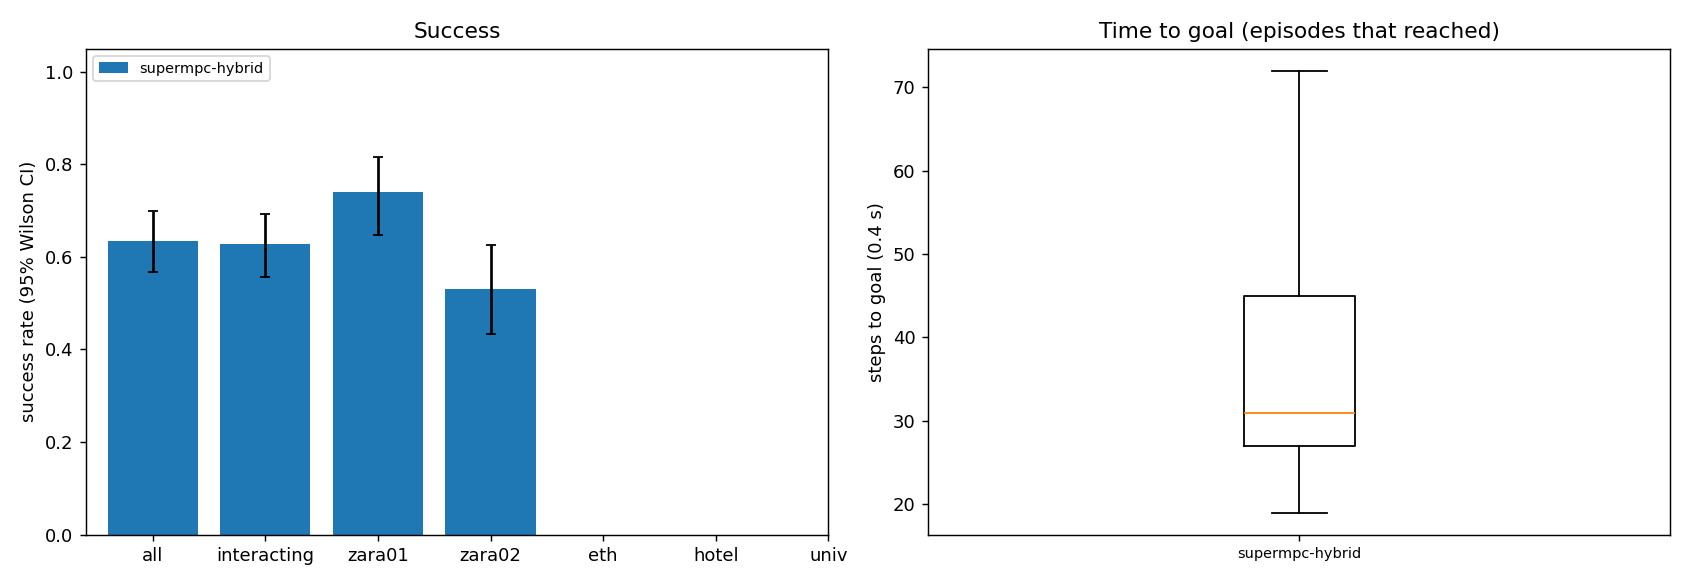

The file beside this chart, header and first rows:
scene, episode, frame, start_x, start_y, goal_x, goal_y, path_peds, surge, planner, success, reached, collisions, coll_tracked, coll_untracked, coll_stopped, steps, min_clearance, coverage, solve_ms, failures, slack_steps, unseen_slack_steps, coll_spawn
zara01, 6, 5751, -7.0, 14.02, 5.0, 14.02, 5, 0, supermpc-hybrid, 1, 1, 0, 0, 0, 0, 23, 0.6976, 0.0, 75.3, 0, 0, 7, 0
zara01, 0, 4981, -7.0, 13, 5.0, 13, 10, 0, supermpc-hybrid, 1, 1, 0, 0, 0, 0, 25, 4.561, nan, 80.06, 0, 0, 6, 0
zara01, 8, 8041, -7.0, 11.23, 5.0, 11.23, 0, 0, supermpc-hybrid, 1, 1, 0, 0, 0, 0, 26, 2.314, 0.0, 65.03, 0, 0, 7, 0
zara01, 3, 7851, -7.0, 15.69, 5.0, 15.69, 5, 0, supermpc-hybrid, 1, 1, 0, 0, 0, 0, 24, 1.953, 0.4118, 88.62, 0, 0, 5, 0
zara01, 2, 5951, 5.0, 10.42, -7.0, 10.42, 9, 0, supermpc-hybrid, 1, 1, 0, 0, 0, 0, 26, 0.9212, 0.9333, 86.86, 0, 0, 7, 0
zara01, 9, 8041, 5.0, 12.9, -7.0, 12.9, 1, 0, supermpc-hybrid, 1, 1, 0, 0, 0, 0, 26, 5.449, nan, 85.68, 0, 0, 5, 0
zara01, 4, 7631, -7.0, 13.07, 5.0, 13.07, 6, 0, supermpc-hybrid, 1, 1, 0, 0, 0, 0, 30, 1.2, 0.3917, 77.43, 0, 0, 7, 0
zara01, 5, 5831, 5.0, 11.65, -7.0, 11.65, 7, 0, supermpc-hybrid, 0, 1, 1, 1, 0, 0, 31, -0.1577, 0.5635, 91.92, 0, 5, 6, 0
zara01, 10, 7851, -7.0, 11.41, 5.0, 11.41, 4, 0, supermpc-hybrid, 1, 1, 0, 0, 0, 0, 31, 1.412, 0.7778, 87.44, 0, 0, 8, 0
zara01, 7, 7341, -7.0, 14.9, 5.0, 14.9, 6, 0, supermpc-hybrid, 1, 1, 0, 0, 0, 0, 34, 0.1133, 0.8116, 89.51, 0, 8, 12, 0
zara01, 11, 6631, 5.0, 15.2, -7.0, 15.2, 11, 0, supermpc-hybrid, 0, 1, 1, 1, 0, 0, 45, -0.1123, 0.5753, 93.44, 0, 5, 12, 0
zara01, 12, 7311, 5.0, 11.66, -7.0, 11.66, 6, 0, supermpc-hybrid, 0, 1, 2, 2, 0, 0, 40, -0.2129, 0.4458, 108.5, 0, 8, 16, 0
zara01, 17, 4621, -7.0, 12.81, 5.0, 12.81, 4, 0, supermpc-hybrid, 1, 1, 0, 0, 0, 0, 28, 1.874, 0.0, 71.06, 0, 0, 7, 0
zara01, 13, 6191, 5.0, 15.38, -7.0, 15.38, 9, 0, supermpc-hybrid, 1, 1, 0, 0, 0, 0, 24, 0.5964, 0.5625, 106.5, 0, 0, 9, 0
zara01, 18, 6761, 5.0, 12.04, -7.0, 12.04, 9, 0, supermpc-hybrid, 0, 1, 1, 1, 0, 0, 29, -0.02922, 0.7083, 97.38, 0, 6, 6, 0
zara01, 16, 6711, 5.0, 11.2, -7.0, 11.2, 12, 0, supermpc-hybrid, 0, 1, 1, 0, 1, 0, 34, -0.1061, 0.6296, 106.3, 0, 11, 10, 0
zara01, 20, 4821, 5.0, 14.15, -7.0, 14.15, 5, 0, supermpc-hybrid, 1, 1, 0, 0, 0, 0, 26, 0.6288, 0.875, 100.7, 0, 0, 4, 0
zara01, 21, 6161, -7.0, 10.2, 5.0, 10.2, 8, 0, supermpc-hybrid, 1, 1, 0, 0, 0, 0, 26, 0.9779, 0.8125, 102.8, 0, 4, 8, 0
zara01, 1, 4961, 5.0, 10.17, -7.0, 10.17, 6, 0, supermpc-hybrid, 1, 1, 0, 0, 0, 0, 59, 0.3954, 0.6374, 127.4, 0, 7, 29, 0
zara01, 22, 4761, 5.0, 11.85, -7.0, 11.85, 4, 0, supermpc-hybrid, 0, 1, 1, 1, 0, 0, 29, -0.07402, 0.8462, 99.09, 0, 9, 10, 0
zara01, 19, 7021, -7.0, 10.96, 5.0, 10.96, 4, 0, supermpc-hybrid, 1, 1, 0, 0, 0, 0, 31, 0.9286, 0.9278, 149.6, 0, 2, 8, 0
zara01, 24, 6301, 5.0, 15.03, -7.0, 15.03, 7, 0, supermpc-hybrid, 1, 1, 0, 0, 0, 0, 30, 0.5903, 0.598, 84.27, 0, 1, 5, 0
zara01, 26, 8051, -7.0, 10.37, 5.0, 10.37, 1, 0, supermpc-hybrid, 1, 1, 0, 0, 0, 0, 23, 3.59, nan, 63.9, 0, 0, 4, 0
zara01, 14, 5371, 5.0, 14.04, -7.0, 14.04, 13, 1, supermpc-hybrid, 0, 1, 3, 3, 0, 0, 67, -0.4738, 0.4724, 97.01, 0, 1, 15, 0
zara01, 28, 6011, 5.0, 11.14, -7.0, 11.14, 10, 0, supermpc-hybrid, 1, 1, 0, 0, 0, 0, 25, 1.218, 0.2083, 73.07, 0, 0, 6, 0
zara01, 31, 7121, 5.0, 11.3, -7.0, 11.3, 5, 0, supermpc-hybrid, 1, 1, 0, 0, 0, 0, 24, 4.541, nan, 69.67, 0, 0, 5, 0
zara01, 25, 4591, -7.0, 10.76, 5.0, 10.76, 4, 0, supermpc-hybrid, 1, 1, 0, 0, 0, 0, 40, 1, 0.5714, 86.97, 0, 0, 7, 0
zara01, 32, 6221, -7.0, 15.87, 5.0, 15.87, 11, 0, supermpc-hybrid, 1, 1, 0, 0, 0, 0, 31, 1.408, 0.7143, 75.67, 0, 0, 10, 0
zara01, 35, 5631, 5.0, 10.4, -7.0, 10.4, 9, 0, supermpc-hybrid, 1, 1, 0, 0, 0, 0, 27, 1.092, 0.2536, 70.25, 0, 0, 4, 0
zara01, 30, 7891, -7.0, 12.96, 5.0, 12.96, 3, 0, supermpc-hybrid, 1, 1, 0, 0, 0, 0, 50, 1.216, 0.62, 80.33, 0, 2, 6, 0
zara01, 36, 8031, -7.0, 15.07, 5.0, 15.07, 2, 0, supermpc-hybrid, 0, 1, 4, 0, 5, 1, 27, -0.3052, 0.4583, 73.6, 0, 2, 8, 0
zara01, 33, 5431, 5.0, 12.04, -7.0, 12.04, 14, 1, supermpc-hybrid, 0, 1, 3, 3, 0, 0, 32, -0.4892, 0.6329, 117.4, 0, 8, 5, 0
zara01, 23, 6621, 5.0, 10.54, -7.0, 10.54, 11, 0, supermpc-hybrid, 0, 1, 1, 0, 1, 0, 77, -0.1796, 0.3747, 100.8, 0, 1, 29, 0
zara01, 38, 7811, -7.0, 14.69, 5.0, 14.69, 7, 0, supermpc-hybrid, 1, 1, 0, 0, 0, 0, 24, 1.737, 0.5625, 85.03, 0, 0, 6, 0
zara01, 29, 7411, 5.0, 10.11, -7.0, 10.11, 7, 0, supermpc-hybrid, 1, 1, 0, 0, 0, 0, 47, 0.5596, 0.8311, 126.4, 0, 15, 17, 0
zara01, 39, 7001, -7.0, 10.9, 5.0, 10.9, 4, 0, supermpc-hybrid, 0, 1, 2, 2, 0, 0, 24, -0.3965, 0.7917, 96.58, 0, 5, 10, 0
zara01, 15, 5031, 5.0, 15.41, -7.0, 15.41, 11, 0, supermpc-hybrid, 0, 0, 0, 0, 0, 0, 90, 0.5335, 0.8336, 134.3, 0, 17, 40, 0
zara01, 27, 5211, 5.0, 15.37, -7.0, 15.37, 21, 1, supermpc-hybrid, 0, 1, 1, 0, 1, 0, 52, -0.2002, 0.6468, 154.5, 0, 15, 22, 0
zara01, 41, 5021, -7.0, 15.37, 5.0, 15.37, 10, 0, supermpc-hybrid, 1, 1, 0, 0, 0, 0, 29, 1.8, 0.6111, 95.23, 0, 4, 9, 0
zara01, 44, 7991, 5.0, 12.14, -7.0, 12.14, 0, 0, supermpc-hybrid, 1, 1, 0, 0, 0, 0, 23, 4.241, nan, 80.58, 0, 0, 7, 0
zara01, 43, 4631, 5.0, 15.99, -7.0, 15.99, 6, 0, supermpc-hybrid, 0, 1, 1, 0, 1, 0, 29, -0.01825, 0.5833, 86.49, 0, 6, 10, 0
zara01, 42, 6451, 5.0, 12.16, -7.0, 12.16, 10, 0, supermpc-hybrid, 1, 1, 0, 0, 0, 0, 26, 1.331, 0.526, 123.1, 0, 0, 9, 0
zara01, 48, 4521, -7.0, 10.69, 5.0, 10.69, 4, 0, supermpc-hybrid, 1, 1, 0, 0, 0, 0, 28, 1.538, 0.0, 65.07, 0, 0, 8, 0
zara01, 37, 5381, -7.0, 13.27, 5.0, 13.27, 16, 1, supermpc-hybrid, 1, 1, 0, 0, 0, 0, 53, 0.2679, 0.857, 120.2, 0, 10, 19, 0
zara01, 34, 7291, 5.0, 14.48, -7.0, 14.48, 6, 0, supermpc-hybrid, 0, 1, 2, 2, 0, 0, 81, -0.4624, 0.4067, 104.9, 0, 12, 27, 2
zara01, 49, 4641, 5.0, 13.82, -7.0, 13.82, 4, 0, supermpc-hybrid, 0, 1, 1, 1, 0, 0, 30, -0.05127, 0.1889, 78.12, 0, 3, 6, 0
zara01, 45, 5381, -7.0, 15.22, 5.0, 15.22, 15, 1, supermpc-hybrid, 0, 1, 4, 2, 2, 0, 39, -0.2038, 0.505, 96.17, 0, 7, 13, 0
zara01, 40, 5141, -7.0, 12.66, 5.0, 12.66, 17, 1, supermpc-hybrid, 0, 1, 4, 2, 2, 0, 61, -0.4362, 0.5558, 107.1, 0, 16, 21, 0
zara01, 50, 6291, 5.0, 12.11, -7.0, 12.11, 12, 0, supermpc-hybrid, 1, 1, 0, 0, 0, 0, 27, 0.3501, 0.3125, 93.89, 0, 0, 7, 0
zara01, 51, 6821, 5.0, 11.89, -7.0, 11.89, 7, 0, supermpc-hybrid, 1, 1, 0, 0, 0, 0, 29, 0.5128, 0.5526, 87.02, 0, 0, 10, 0
zara01, 52, 4891, 5.0, 10.69, -7.0, 10.69, 7, 0, supermpc-hybrid, 1, 1, 0, 0, 0, 0, 29, 1.034, 0.55, 74.03, 0, 0, 6, 0
zara01, 54, 5951, 5.0, 14.2, -7.0, 14.2, 8, 0, supermpc-hybrid, 1, 1, 0, 0, 0, 0, 28, 1.052, 0.5, 83.5, 0, 0, 5, 0
zara01, 53, 7791, -7.0, 13.37, 5.0, 13.37, 7, 0, supermpc-hybrid, 1, 1, 0, 0, 0, 0, 27, 1.264, 0.7083, 88.58, 0, 1, 6, 0
zara01, 57, 5021, -7.0, 14.81, 5.0, 14.81, 11, 0, supermpc-hybrid, 1, 1, 0, 0, 0, 0, 21, 2.442, 0.0, 71.4, 0, 0, 4, 0
zara01, 56, 6261, 5.0, 12.79, -7.0, 12.79, 9, 0, supermpc-hybrid, 1, 1, 0, 0, 0, 0, 27, 0.5591, 0.6333, 83.39, 0, 0, 6, 0
zara01, 60, 4511, 5.0, 12.34, -7.0, 12.34, 6, 0, supermpc-hybrid, 1, 1, 0, 0, 0, 0, 25, 3.473, nan, 72.92, 0, 0, 8, 0
zara01, 61, 5001, -7.0, 11.71, 5.0, 11.71, 11, 0, supermpc-hybrid, 1, 1, 0, 0, 0, 0, 28, 2.626, 0.0, 62.3, 0, 0, 8, 0
zara01, 59, 7401, 5.0, 14.74, -7.0, 14.74, 9, 0, supermpc-hybrid, 0, 1, 2, 1, 1, 0, 29, -0.1964, 0.725, 92.91, 0, 3, 8, 0
zara01, 66, 7261, -7.0, 11.55, 5.0, 11.55, 6, 0, supermpc-hybrid, 1, 1, 0, 0, 0, 0, 24, 4.194, nan, 71.17, 0, 0, 6, 0
zara01, 55, 7771, -7.0, 14.84, 5.0, 14.84, 7, 0, supermpc-hybrid, 0, 1, 1, 0, 1, 0, 56, -0.03616, 0.4459, 97.11, 0, 0, 27, 0
... 140 more rows
